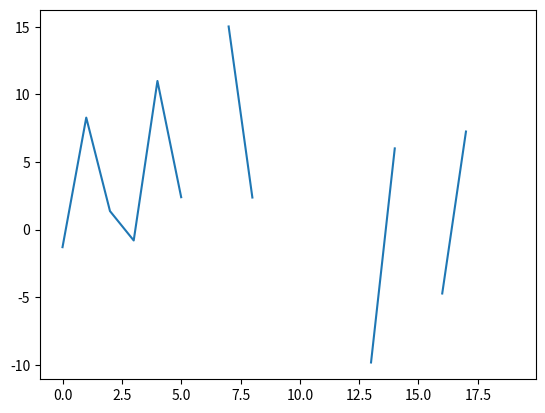

Recreate this plot in Python.
import numpy as np
import matplotlib.pyplot as plt
x = np.arange(-10, 10, 1)
plt.plot((np.log(x**2 + 1)*(np.exp(-np.abs(x)/10)))/np.log((1+np.tan(x))*(1/(1+np.sin(x)*np.sin(x)))))
plt.show()